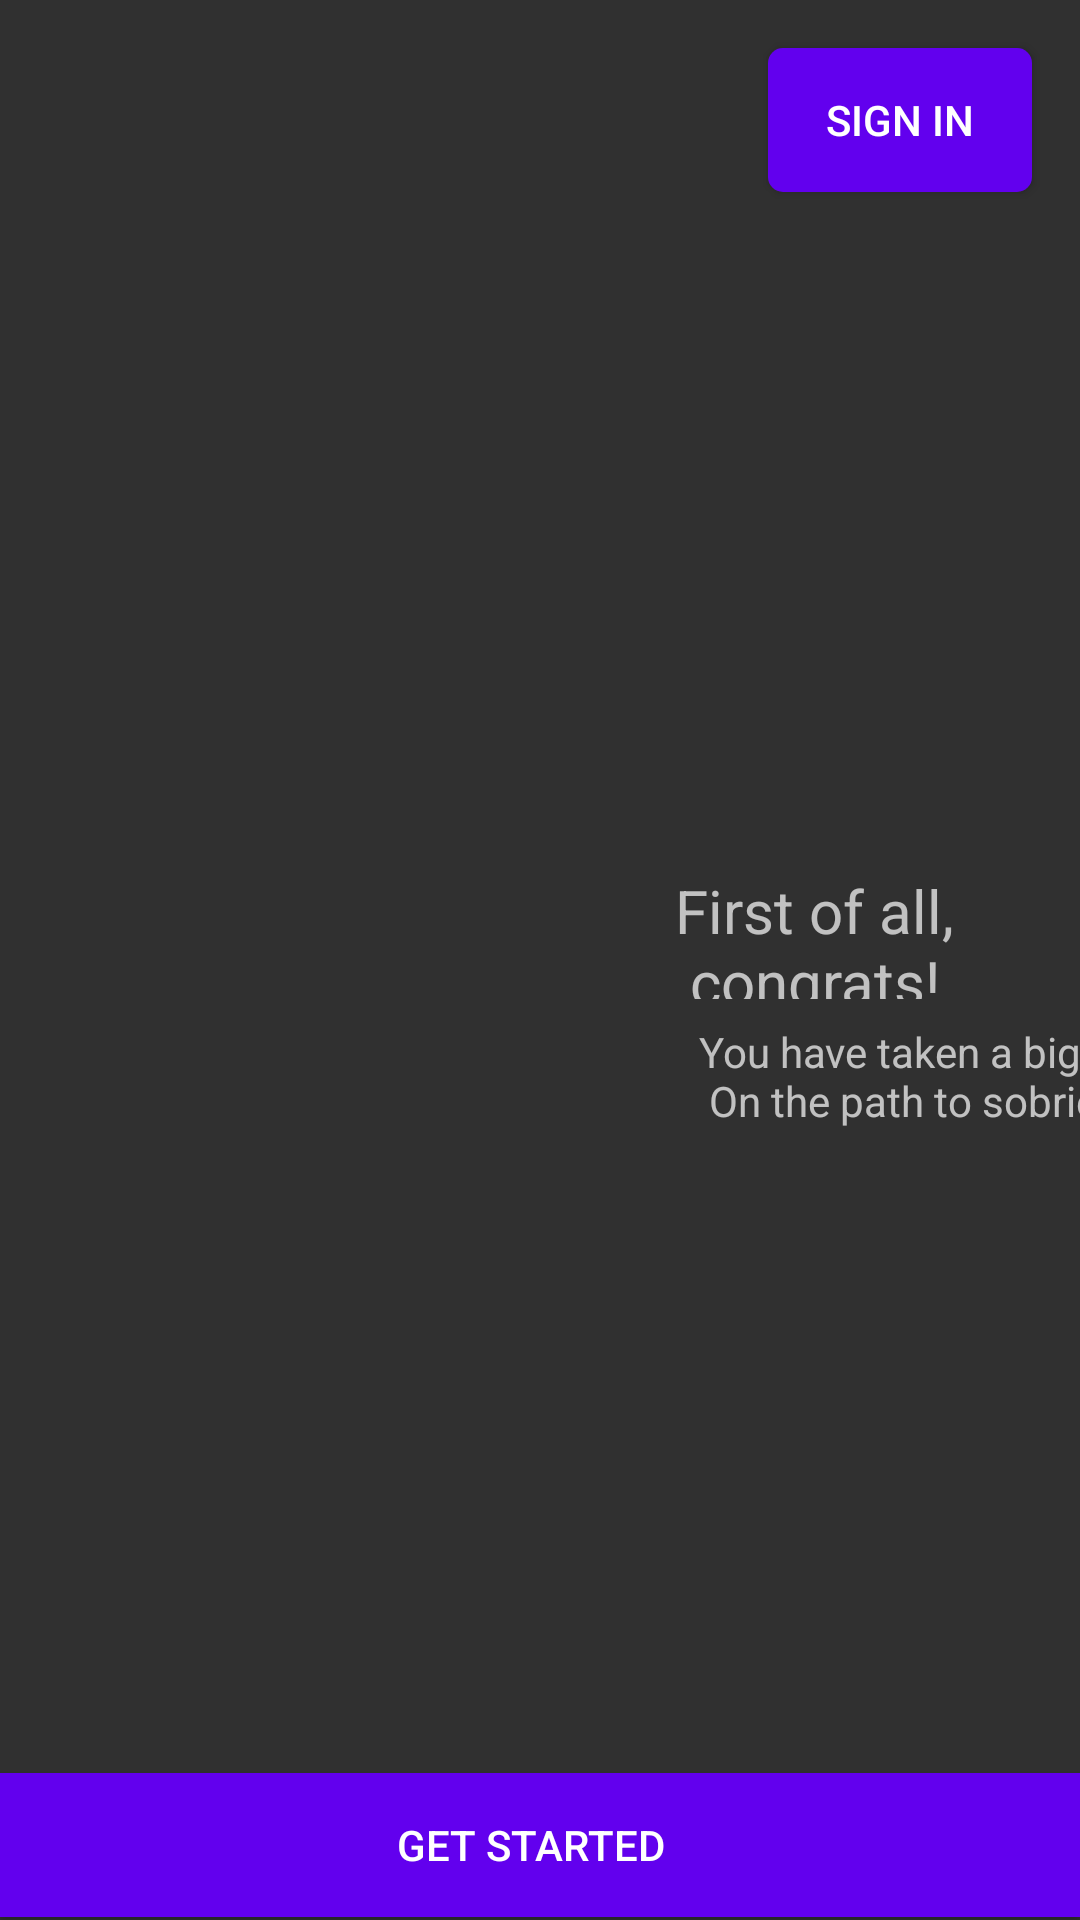

Layout XML and referenced resources for this Android screen:
<!-- AndroidManifest.xml: application theme Theme.AppCompat.NoActionBar -->
<!-- res/layout/activity_welcome.xml -->
<?xml version="1.0" encoding="utf-8"?>
<androidx.constraintlayout.widget.ConstraintLayout xmlns:android="http://schemas.android.com/apk/res/android"
    xmlns:app="http://schemas.android.com/apk/res-auto"
    xmlns:tools="http://schemas.android.com/tools"
    android:layout_width="match_parent"
    android:layout_height="match_parent"
    tools:context="com.example.sobrietybuddy.WelcomeActivity">

    <ImageView
        android:id="@+id/WelcomePageImage"
        android:layout_width="match_parent"
        android:layout_height="match_parent"
        android:scaleType="fitXY"
        android:src="@drawable/homescreenimage"
        app:layout_constraintBottom_toBottomOf="parent"
        app:layout_constraintEnd_toEndOf="parent"
        app:layout_constraintStart_toStartOf="parent"
        app:layout_constraintTop_toTopOf="parent" />

    <Button
        android:id="@+id/getStarted"
        android:layout_width="0dp"
        android:layout_height="wrap_content"
        android:layout_marginBottom="1dp"
        android:background="@color/purple_standard"
        android:drawableRight="@drawable/icons8_chevron_right_30"
        android:paddingRight="6dip"
        android:text="GET STARTED"
        android:onClick="goToRegistrationPage"
        app:layout_constraintBottom_toBottomOf="parent"
        app:layout_constraintEnd_toEndOf="parent"
        app:layout_constraintStart_toStartOf="parent"
        app:layout_constraintTop_toBottomOf="@+id/Welcome_2" />

    <TextView
        android:id="@+id/Welcome_1"
        android:layout_width="119dp"
        android:layout_height="0dp"
        android:layout_marginEnd="16dp"
        android:layout_marginBottom="8dp"
        android:text="@string/Welcome_1"
        android:textSize="20dp"
        app:layout_constraintBottom_toTopOf="@+id/Welcome_2"
        app:layout_constraintEnd_toEndOf="parent"
        app:layout_constraintTop_toBottomOf="@+id/SignIn_1" />

    <TextView
        android:id="@+id/Welcome_2"
        android:layout_width="185dp"
        android:layout_height="0dp"
        android:layout_marginStart="233dp"
        android:layout_marginBottom="207dp"
        android:text="@string/Welcome_2"
        app:layout_constraintBottom_toTopOf="@+id/getStarted"
        app:layout_constraintStart_toStartOf="parent"
        app:layout_constraintTop_toBottomOf="@+id/Welcome_1" />

    <Button
        android:id="@+id/SignIn_1"
        android:layout_width="wrap_content"
        android:layout_height="wrap_content"
        android:layout_marginTop="16dp"
        android:layout_marginEnd="16dp"
        android:layout_marginBottom="226dp"
        android:background="@drawable/round_button"
        android:padding="6dp"
        android:text="Sign In"
        android:onClick="goToLoginPage"
        app:layout_constraintBottom_toTopOf="@+id/Welcome_1"
        app:layout_constraintEnd_toEndOf="parent"
        app:layout_constraintTop_toTopOf="parent" />








</androidx.constraintlayout.widget.ConstraintLayout>
<!-- resources referenced by this layout -->
<resources>
  <color name="purple_standard">#6200EE</color>
  <!-- drawable round_button (drawable) -->
  <?xml version="1.0" encoding="utf-8"?>
  <shape xmlns:android="http://schemas.android.com/apk/res/android" android:shape="rectangle" android:padding="10dp">
  
      <solid android:color="@color/purple_standard" />
  
      <corners
          android:bottomLeftRadius="5dp"
          android:bottomRightRadius="5dp"
          android:topLeftRadius="5dp"
          android:topRightRadius="5dp" />
  
  </shape>
  <string name="Welcome_1">First of all,\n congrats!\n </string>
  <string name="Welcome_2"> You have taken a big step\n On the path to sobriety  </string>
</resources>
